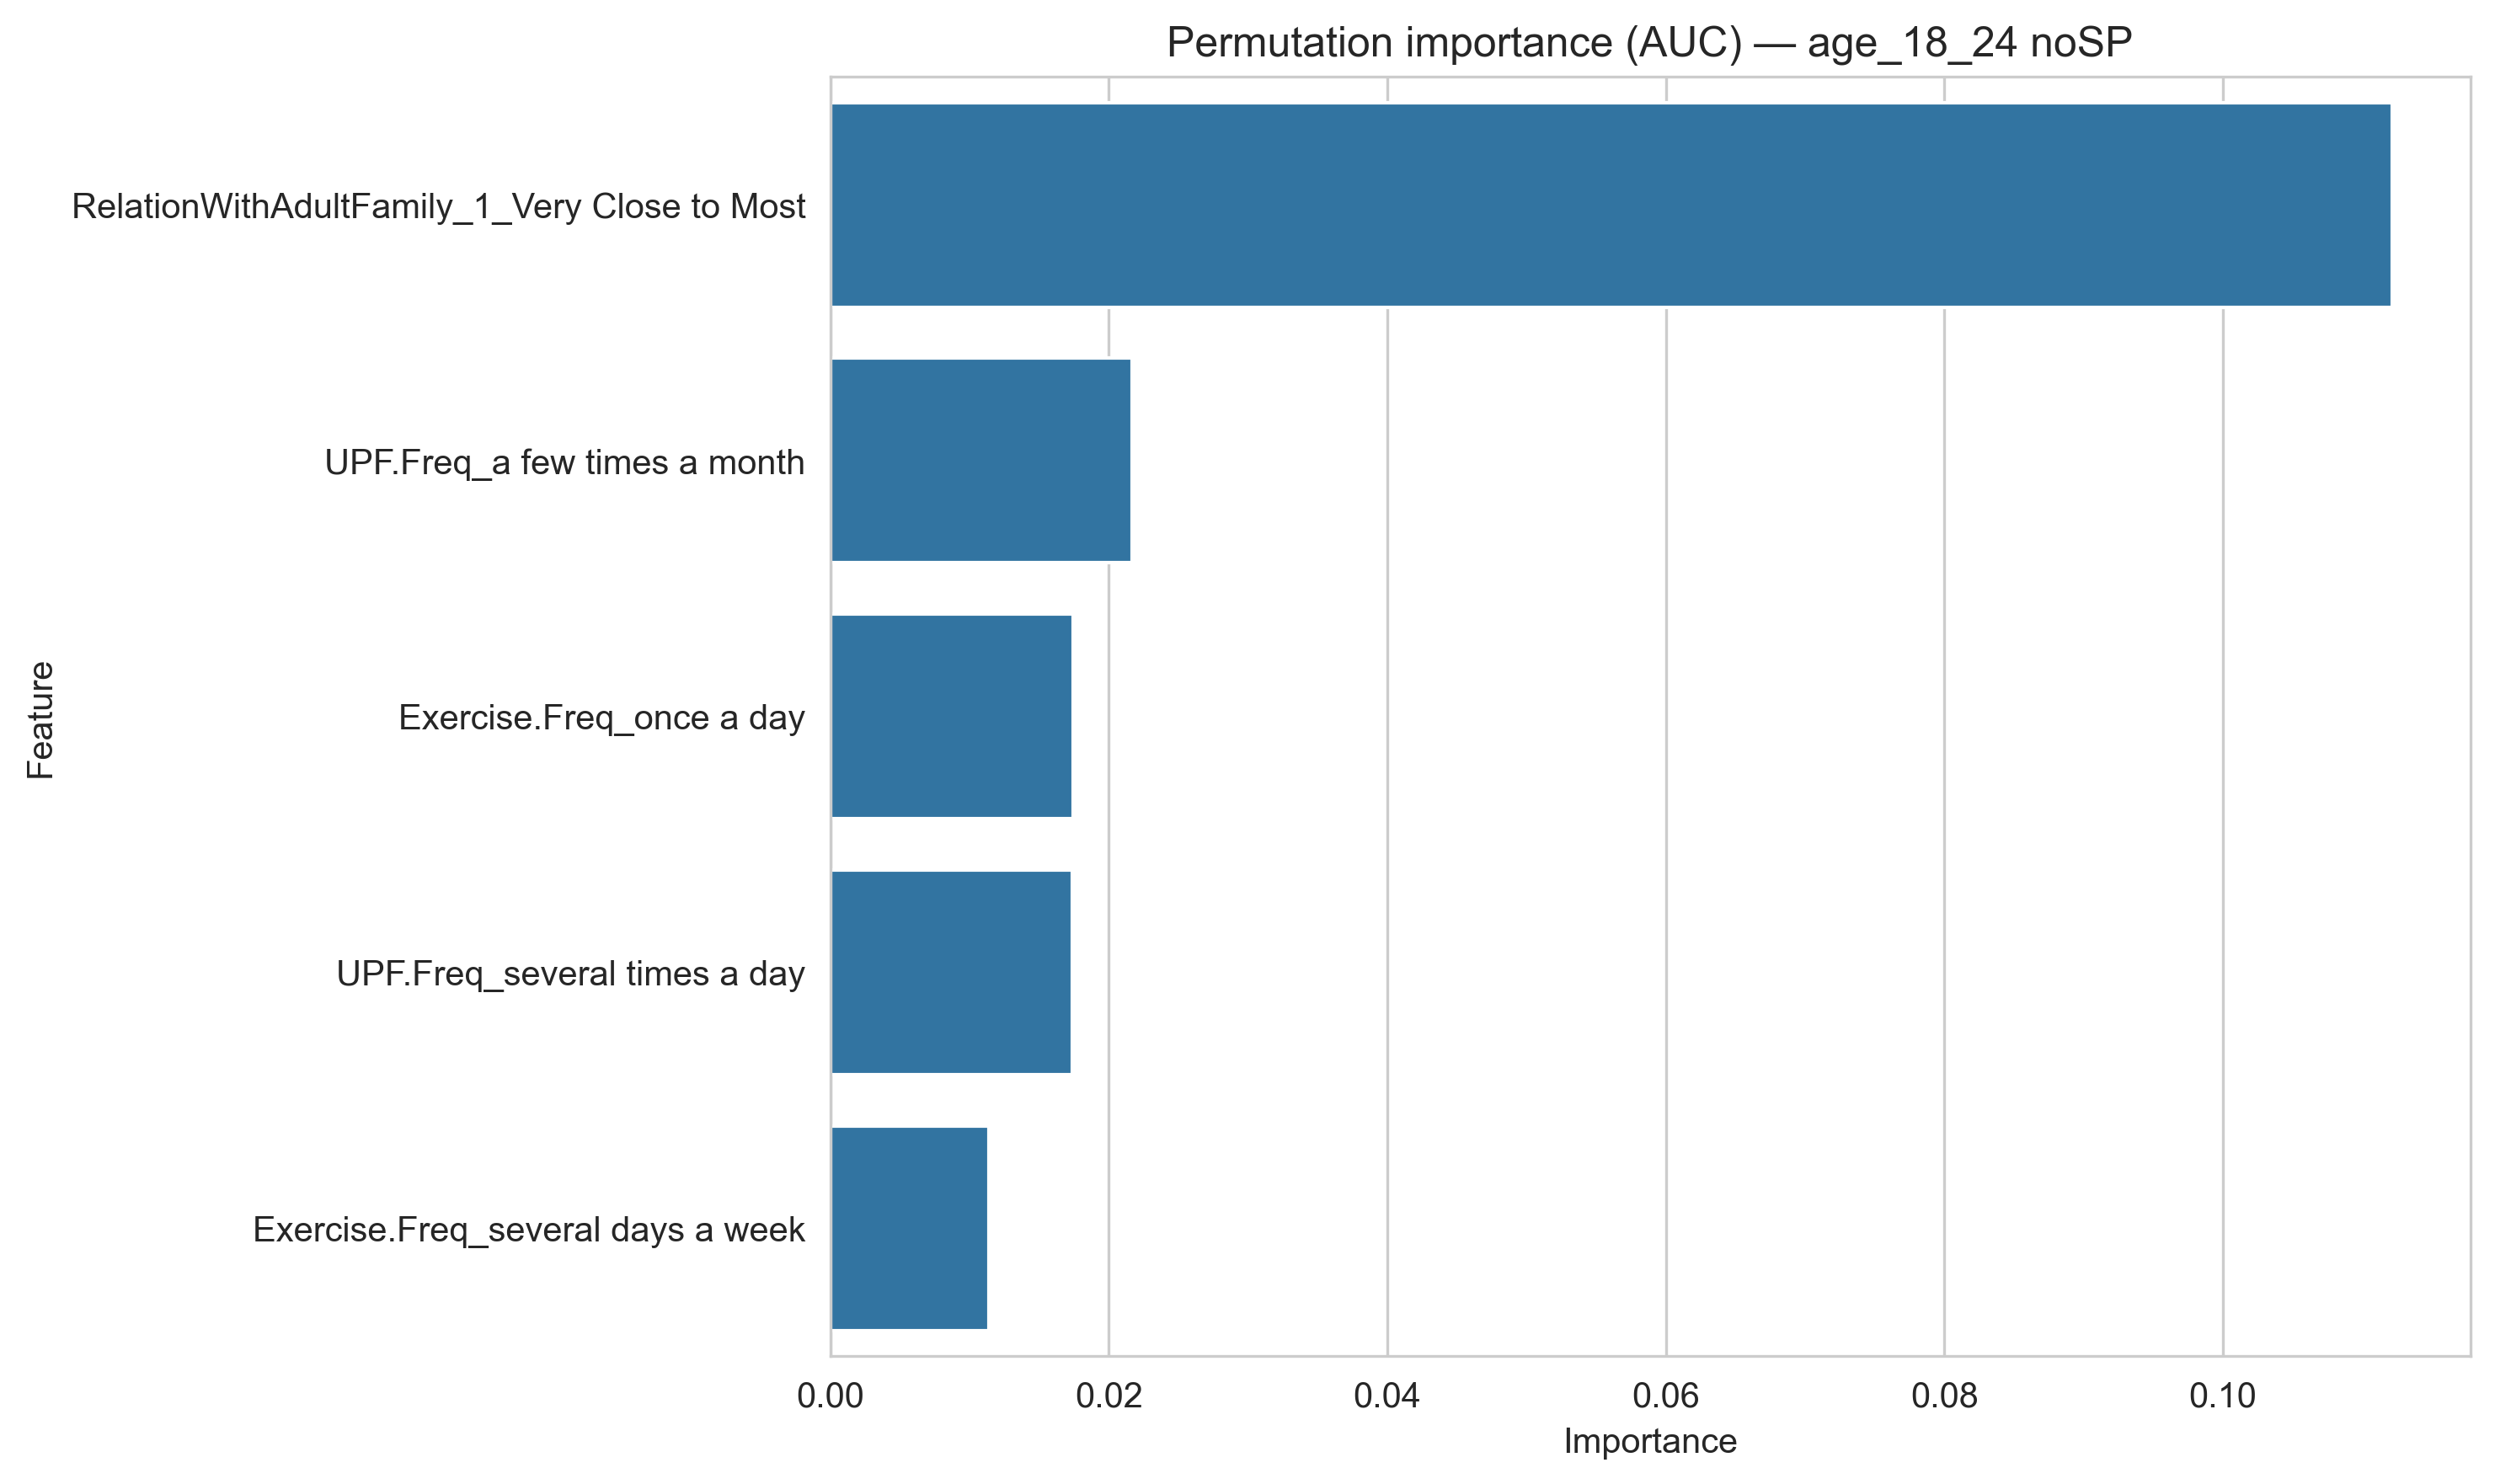

The file beside this chart, header and first rows:
Feature, Importance
RelationWithAdultFamily_1_Very Close to …, 0.1122
UPF.Freq_a few times a month, 0.02166
Exercise.Freq_once a day, 0.01743
UPF.Freq_several times a day, 0.01737
Exercise.Freq_several days a week, 0.0114
Exercise.Freq_rarely/never, 0.01097
RelationWithAdultFamily_3_Not Close, 0.008595
RelationWithAdultFamily_5_Dont Have Fami…, 0.00744
ShareHomeWith_6+, 0.007411
RelationWithAdultFamily_4_Dont Get Along, 0.006049
ShareHomeWith_3, 0.003894
UPF.Freq_once a day, 0.002783
RelationWithAdultFamily_2_Very Close to …, 0.002271
ShareHomeWith_0, 0.001667
Exercise.Freq_a few times a month, 0.0006619
UPF.Freq_Missing, 0.0005846
ShareHomeWith_2, 0.0002657
ShareHomeWith_Missing, 7.247077012273451e-05
Exercise.Freq_Missing, 0.0
RelationWithAdultFamily_Missing, -0.0002174
ShareHomeWith_5, -0.0003285
Education_Years, -0.0003575
ShareHomeWith_1, -0.0009131
UPF.Freq_rarely/never, -0.0009663
RelationWithAdultFamily_6_Prefer Not to …, -0.001019
ShareHomeWith_4, -0.001227
Exercise.Freq_once a week, -0.007097
UPF.Freq_several days a week, -0.007479
